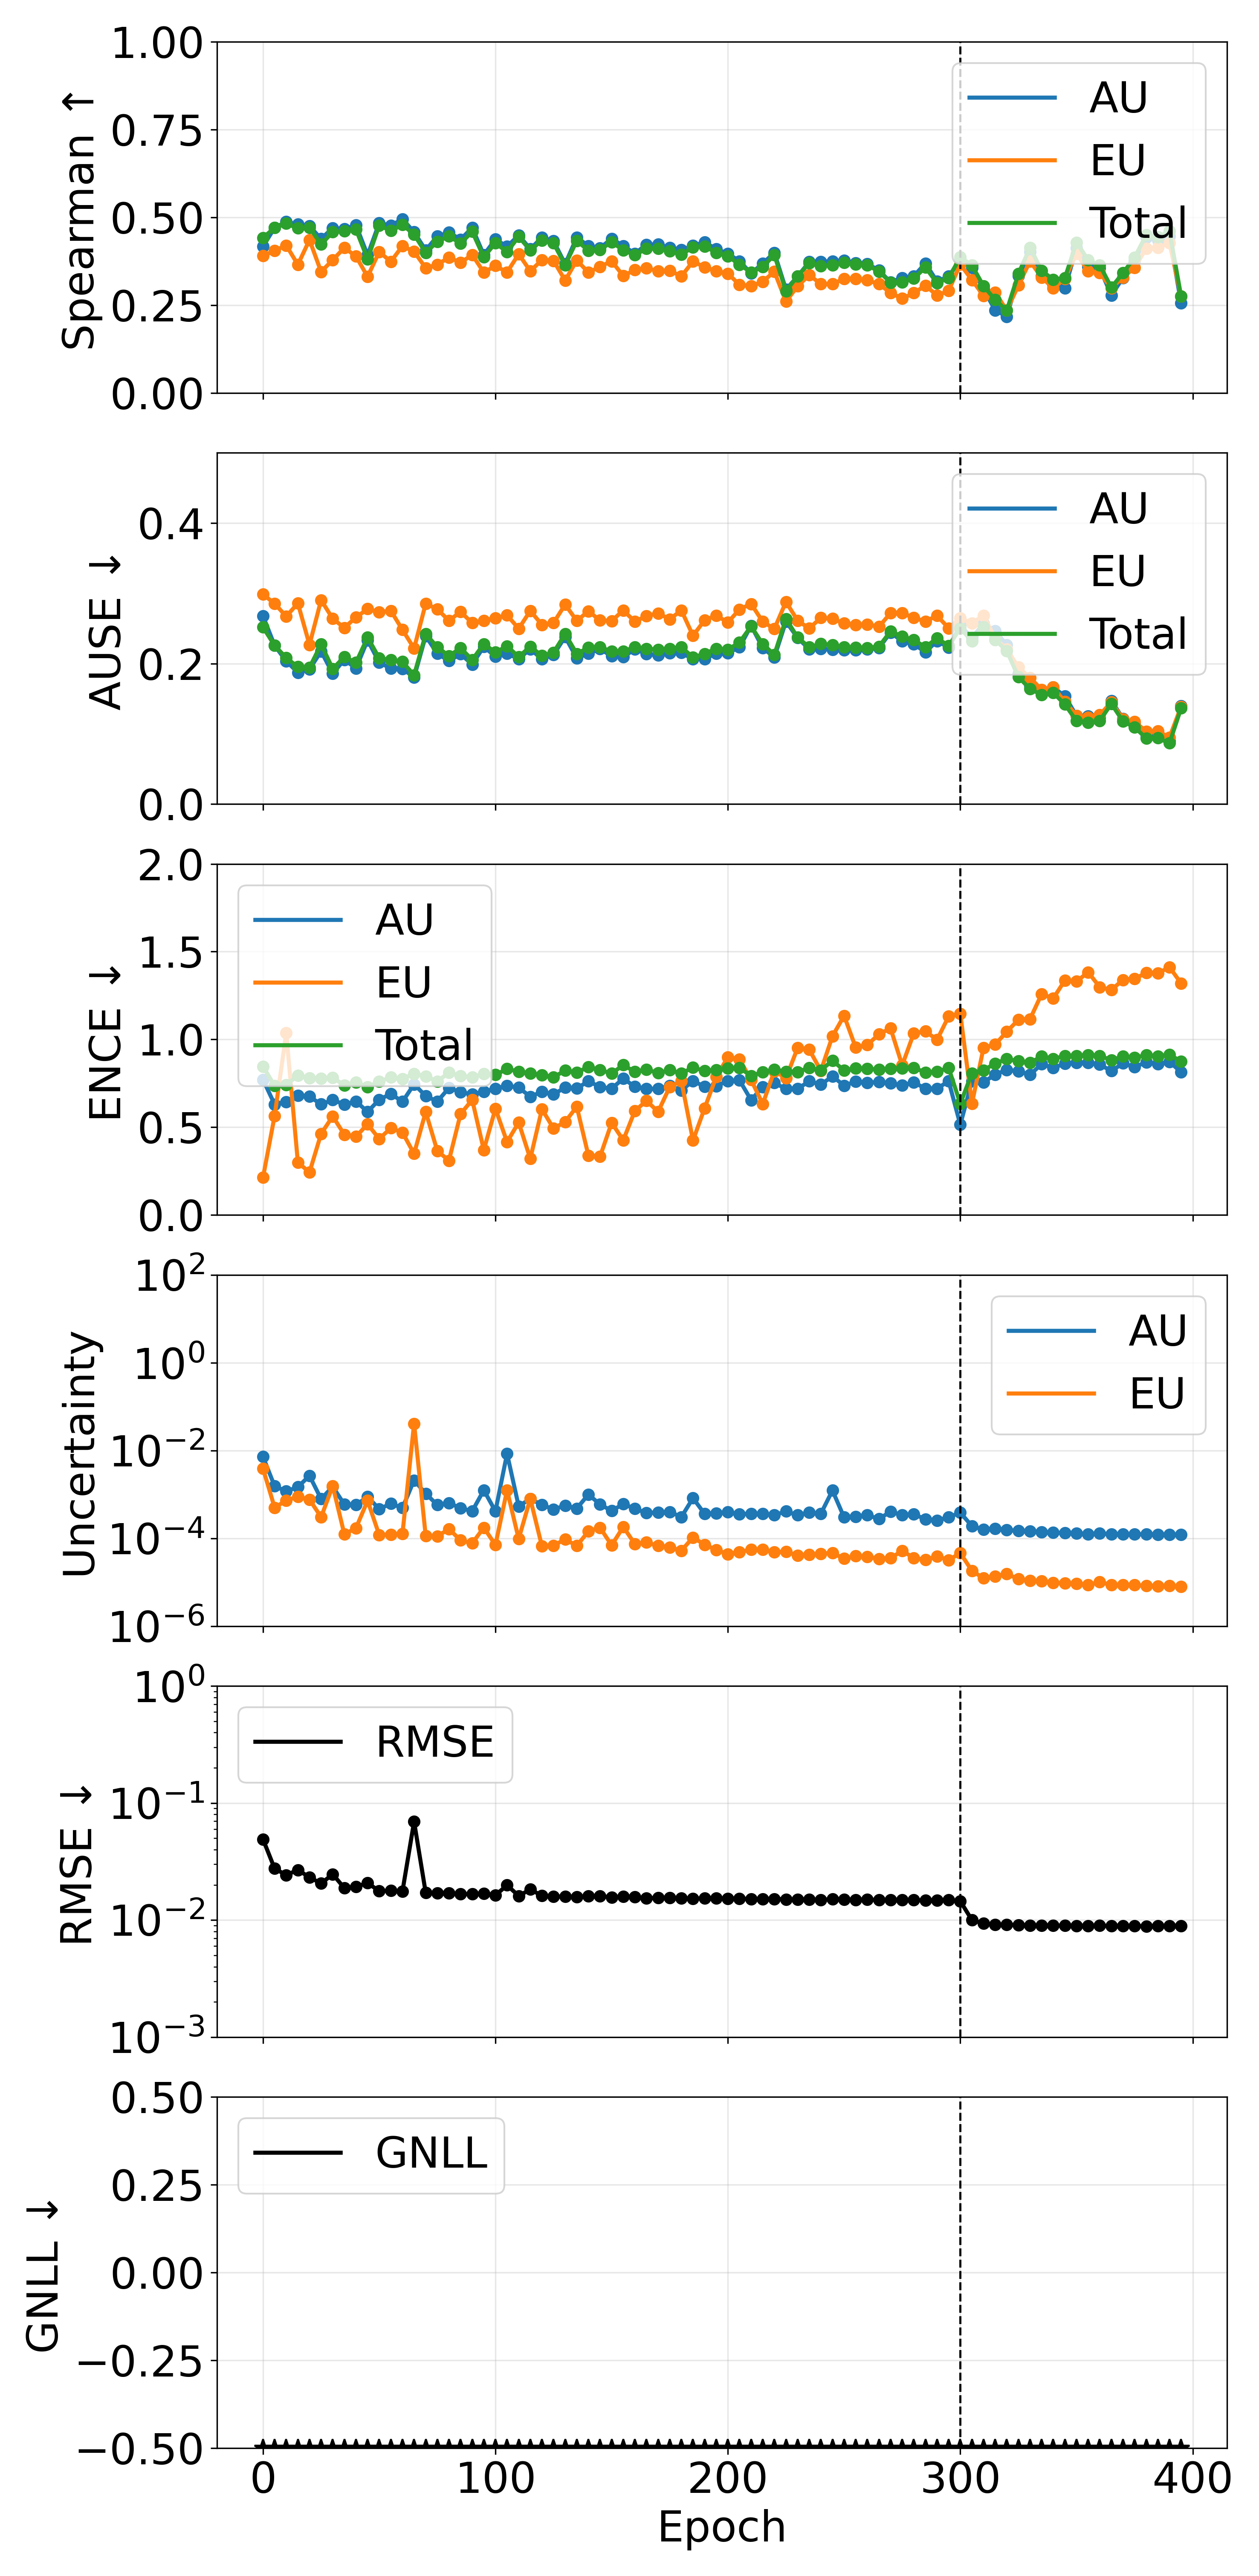

The file beside this chart, header and first rows:
phase, source_epoch, epoch, pearson_aleatoric, pearson_epistemic, pearson_total, spearman_aleatoric, spearman_epistemic, spearman_total, ause_aleatoric, ause_epistemic, ause_total, ence_aleatoric, ence_epistemic, ence_total, magnitude_aleatoric, magnitude_epistemic, magnitude_total, rmse_e_atom, nll_energy
pretrain, 0, 0, 0.3089, 0.3095, 0.3166, 0.4177, 0.3903, 0.4422, 0.2676, 0.2986, 0.2516, 0.7712, 0.2137, 0.8465, 0.007213, 0.003856, 0.01107, 0.04899, -1.532
pretrain, 5, 5, 0.3192, 0.1728, 0.2867, 0.4703, 0.4053, 0.4703, 0.2258, 0.2853, 0.2257, 0.6303, 0.5648, 0.736, 0.00154, 0.0005007, 0.002041, 0.02755, -2.601
pretrain, 10, 10, 0.4068, 0.3075, 0.383, 0.4876, 0.4202, 0.4824, 0.2033, 0.2671, 0.2081, 0.6448, 1.036, 0.7413, 0.00118, 0.0007274, 0.001907, 0.02425, -2.896
pretrain, 15, 15, 0.5631, 0.6369, 0.6351, 0.4801, 0.3654, 0.469, 0.1873, 0.2858, 0.1953, 0.6817, 0.2999, 0.7958, 0.001472, 0.000885, 0.002357, 0.02684, -2.95
pretrain, 20, 20, 0.4731, 0.4745, 0.4842, 0.4754, 0.4359, 0.4714, 0.1919, 0.2267, 0.1943, 0.6747, 0.2433, 0.7801, 0.002669, 0.0007638, 0.003433, 0.02319, -3.128
pretrain, 25, 25, 0.3942, 0.2478, 0.3481, 0.4388, 0.3451, 0.4233, 0.2174, 0.2904, 0.2274, 0.6312, 0.4631, 0.7783, 0.0007867, 0.000305, 0.001092, 0.02057, -3.153
pretrain, 30, 30, 0.8304, 0.9112, 0.9133, 0.4701, 0.3788, 0.4583, 0.1857, 0.2638, 0.1926, 0.6556, 0.5625, 0.7826, 0.001504, 0.001561, 0.003066, 0.02464, -3.287
pretrain, 35, 35, 0.3976, 0.2389, 0.3898, 0.4669, 0.4133, 0.4607, 0.2055, 0.251, 0.2095, 0.6302, 0.4582, 0.7394, 0.0005919, 0.0001237, 0.0007156, 0.01878, -3.394
pretrain, 40, 40, 0.2578, 0.2895, 0.2785, 0.4778, 0.3891, 0.4657, 0.1931, 0.2657, 0.2013, 0.6476, 0.4467, 0.7566, 0.0005764, 0.0001713, 0.0007477, 0.01929, -3.377
pretrain, 45, 45, 0.8994, 0.8881, 0.8932, 0.3925, 0.3312, 0.3812, 0.2334, 0.2778, 0.2373, 0.588, 0.5175, 0.7303, 0.000882, 0.0007191, 0.001601, 0.02075, -3.405
pretrain, 50, 50, 0.3473, 0.08084, 0.3051, 0.4842, 0.4019, 0.477, 0.2014, 0.2731, 0.2077, 0.6574, 0.4338, 0.7597, 0.0004651, 0.0001194, 0.0005845, 0.0177, -3.449
pretrain, 55, 55, 0.4587, 0.2326, 0.4399, 0.4765, 0.3739, 0.4617, 0.1931, 0.2751, 0.2051, 0.6904, 0.4957, 0.7847, 0.0006151, 0.0001227, 0.0007378, 0.01787, -3.5
pretrain, 60, 60, 0.4126, 0.199, 0.3896, 0.4953, 0.4187, 0.4789, 0.1927, 0.2481, 0.2025, 0.6457, 0.47, 0.776, 0.000493, 0.0001271, 0.0006201, 0.01761, -3.484
pretrain, 65, 65, 0.9096, 1, 1, 0.4581, 0.4026, 0.4513, 0.1804, 0.2215, 0.1835, 0.7448, 0.3497, 0.8053, 0.002099, 0.04107, 0.04316, 0.06938, -3.541
pretrain, 70, 70, 0.1778, 0.09115, 0.1741, 0.4066, 0.3559, 0.3993, 0.2393, 0.2854, 0.242, 0.6786, 0.5879, 0.7905, 0.001046, 0.0001135, 0.00116, 0.01713, -3.528
pretrain, 75, 75, 0.1476, 0.07084, 0.139, 0.4464, 0.3652, 0.4308, 0.214, 0.2774, 0.2236, 0.6469, 0.3652, 0.7614, 0.0005753, 0.0001114, 0.0006866, 0.01705, -3.621
pretrain, 80, 80, 0.2223, 0.1498, 0.2247, 0.4569, 0.3861, 0.4466, 0.2038, 0.2611, 0.2107, 0.724, 0.3104, 0.8111, 0.0006357, 0.0001628, 0.0007984, 0.01699, -3.574
pretrain, 85, 85, 0.2084, 0.1596, 0.2101, 0.4374, 0.3708, 0.4257, 0.2134, 0.2736, 0.2221, 0.7004, 0.5759, 0.793, 0.0004899, 9.01434909332329e-05, 0.00058, 0.01669, -3.621
pretrain, 90, 90, 0.3316, 0.08144, 0.3137, 0.4704, 0.3937, 0.4593, 0.1988, 0.2578, 0.2052, 0.6879, 0.6561, 0.7844, 0.0004153, 7.69980653303287e-05, 0.0004923, 0.01669, -3.677
pretrain, 95, 95, 0.4482, 0.25, 0.4412, 0.3932, 0.3434, 0.3868, 0.224, 0.2612, 0.2279, 0.7027, 0.3708, 0.804, 0.00125, 0.0001751, 0.001425, 0.01686, -3.676
pretrain, 100, 100, 0.4282, 0.128, 0.4212, 0.4375, 0.3622, 0.4272, 0.2099, 0.2646, 0.216, 0.7204, 0.6064, 0.7985, 0.0004131, 7.052425689669804e-05, 0.0004837, 0.01628, -3.693
pretrain, 105, 105, 0.9564, 0.9558, 0.9563, 0.417, 0.3438, 0.4014, 0.2141, 0.2689, 0.2248, 0.7371, 0.4162, 0.8325, 0.008484, 0.001247, 0.00973, 0.01987, -3.717
pretrain, 110, 110, 0.4648, 0.2207, 0.4519, 0.449, 0.3954, 0.4451, 0.2067, 0.2497, 0.2095, 0.7262, 0.5274, 0.8171, 0.0005364, 9.705218927311535e-05, 0.0006335, 0.0161, -3.683
pretrain, 115, 115, 0.8978, 0.8723, 0.8837, 0.4101, 0.3471, 0.406, 0.2206, 0.2751, 0.2242, 0.6743, 0.3209, 0.8063, 0.0007961, 0.0007971, 0.001593, 0.01828, -3.635
pretrain, 120, 120, 0.4539, 0.1362, 0.4499, 0.4428, 0.3787, 0.4348, 0.2063, 0.2552, 0.2111, 0.7027, 0.6033, 0.7981, 0.0005777, 6.605678124312704e-05, 0.0006438, 0.01615, -3.8
pretrain, 125, 125, 0.4313, 0.1704, 0.4156, 0.4326, 0.3766, 0.4265, 0.2126, 0.258, 0.2158, 0.6873, 0.4929, 0.7852, 0.0004587, 6.824714057706502e-05, 0.0005269, 0.01587, -3.826
pretrain, 130, 130, 0.4895, 0.26, 0.475, 0.3672, 0.3202, 0.3639, 0.238, 0.284, 0.2422, 0.7267, 0.5308, 0.8234, 0.0005564, 9.528417534396795e-05, 0.0006517, 0.01589, -3.713
pretrain, 135, 135, 0.4486, 0.1003, 0.4422, 0.4432, 0.3779, 0.4335, 0.2077, 0.2608, 0.2138, 0.7216, 0.6173, 0.8126, 0.0004793, 6.746771838539587e-05, 0.0005468, 0.01572, -3.801
pretrain, 140, 140, 0.2618, 0.2268, 0.2573, 0.4186, 0.3431, 0.4057, 0.2141, 0.2746, 0.2229, 0.7624, 0.3387, 0.8432, 0.0009966, 0.0001441, 0.001141, 0.01597, -3.8
pretrain, 145, 145, 0.4896, 0.264, 0.4021, 0.4126, 0.3597, 0.4077, 0.2208, 0.2615, 0.2234, 0.7296, 0.3328, 0.827, 0.0005929, 0.000175, 0.0007679, 0.01606, -3.797
pretrain, 150, 150, 0.3747, 0.05672, 0.343, 0.4397, 0.3754, 0.43, 0.2105, 0.2607, 0.2173, 0.7199, 0.5255, 0.8064, 0.0004221, 6.934218213139275e-05, 0.0004914, 0.01563, -3.814
pretrain, 155, 155, 0.4103, 0.242, 0.352, 0.4187, 0.3335, 0.4063, 0.2092, 0.2758, 0.2175, 0.778, 0.4264, 0.8546, 0.0006055, 0.0001821, 0.0007875, 0.01586, -3.821
pretrain, 160, 160, 0.467, 0.2522, 0.4506, 0.3972, 0.3504, 0.3933, 0.2206, 0.2597, 0.2233, 0.7304, 0.5935, 0.8159, 0.0004735, 7.409795781829075e-05, 0.0005476, 0.01573, -3.881
pretrain, 165, 165, 0.4957, 0.1143, 0.4698, 0.4227, 0.3557, 0.4108, 0.2135, 0.2678, 0.221, 0.7184, 0.6506, 0.8293, 0.0003787, 8.055126570665948e-05, 0.0004593, 0.01537, -3.827
pretrain, 170, 170, 0.5045, 0.05194, 0.4826, 0.4231, 0.3469, 0.4117, 0.2118, 0.2716, 0.22, 0.7184, 0.5882, 0.8089, 0.0003893, 6.756123666288886e-05, 0.0004568, 0.0155, -3.892
pretrain, 175, 175, 0.4831, 0.1776, 0.4729, 0.4133, 0.3484, 0.4039, 0.2148, 0.2631, 0.2212, 0.7365, 0.7304, 0.8259, 0.0004002, 6.24895173071343e-05, 0.0004627, 0.01551, -3.885
pretrain, 180, 180, 0.5577, 0.2109, 0.5454, 0.4072, 0.3322, 0.3945, 0.2152, 0.2758, 0.2234, 0.7104, 0.7637, 0.8063, 0.0003064, 5.237963299425587e-05, 0.0003588, 0.01535, -3.943
pretrain, 185, 185, 0.4775, 0.3809, 0.4706, 0.4198, 0.3748, 0.4149, 0.2062, 0.2396, 0.2088, 0.7636, 0.4248, 0.841, 0.0008234, 0.0001047, 0.0009281, 0.01522, -3.955
pretrain, 190, 190, 0.4603, 0.0369, 0.3671, 0.4294, 0.3582, 0.4177, 0.2066, 0.2617, 0.214, 0.7317, 0.6087, 0.8204, 0.0003605, 7.172821245243881e-05, 0.0004322, 0.0154, -3.968
pretrain, 195, 195, 0.4989, 0.1581, 0.4873, 0.4098, 0.347, 0.3993, 0.2144, 0.2685, 0.2213, 0.7352, 0.7868, 0.8258, 0.000368, 5.4751318929038464e-05, 0.0004228, 0.01534, -3.939
pretrain, 200, 200, 0.2288, 0.1639, 0.231, 0.3971, 0.3401, 0.3897, 0.215, 0.2585, 0.2198, 0.7637, 0.8996, 0.8348, 0.0003968, 4.366210526647023e-05, 0.0004405, 0.01525, -3.991
pretrain, 205, 205, 0.5132, 0.114, 0.5038, 0.3753, 0.3082, 0.3656, 0.2231, 0.2771, 0.2301, 0.7679, 0.8866, 0.8385, 0.0003563, 4.848028846713532e-05, 0.0004048, 0.0153, -3.948
pretrain, 210, 210, 0.3055, 0.1246, 0.3019, 0.3409, 0.3048, 0.3435, 0.254, 0.285, 0.2531, 0.655, 0.7693, 0.7925, 0.0003643, 5.597925887277995e-05, 0.0004202, 0.01511, -3.901
pretrain, 215, 215, 0.53, 0.06171, 0.4877, 0.3687, 0.317, 0.3594, 0.2222, 0.2596, 0.2277, 0.7303, 0.6329, 0.8153, 0.0003624, 5.498549942448676e-05, 0.0004174, 0.01516, -4.069
pretrain, 220, 220, 0.549, 0.1604, 0.5381, 0.3994, 0.3456, 0.3927, 0.2089, 0.2494, 0.2126, 0.7525, 0.8202, 0.8287, 0.0003361, 4.85178560783163e-05, 0.0003847, 0.01518, -4.056
pretrain, 225, 225, 0.5152, 0.1809, 0.5052, 0.2947, 0.2606, 0.2903, 0.26, 0.2879, 0.2637, 0.7188, 0.7799, 0.8169, 0.0004108, 4.9471492373436945e-05, 0.0004603, 0.01503, -4.025
pretrain, 230, 230, 0.5324, 0.1785, 0.5228, 0.3319, 0.3039, 0.3326, 0.2365, 0.2612, 0.2372, 0.7188, 0.9517, 0.8148, 0.0003359, 4.08471707902072e-05, 0.0003768, 0.015, -4.092
pretrain, 235, 235, 0.5376, 0.1695, 0.53, 0.3732, 0.3358, 0.3697, 0.2206, 0.2499, 0.2233, 0.7623, 0.9429, 0.8393, 0.0003867, 4.269090390621557e-05, 0.0004294, 0.01494, -4.105
pretrain, 240, 240, 0.5564, 0.2076, 0.5416, 0.3742, 0.3104, 0.3615, 0.221, 0.2652, 0.228, 0.7431, 0.8215, 0.8247, 0.0003636, 4.421423469194849e-05, 0.0004078, 0.01482, -4.082
pretrain, 245, 245, 0.4207, 0.1364, 0.4193, 0.3746, 0.3101, 0.3642, 0.2196, 0.2638, 0.2266, 0.7905, 1.018, 0.8797, 0.001229, 4.668276593196197e-05, 0.001276, 0.01512, -4.076
pretrain, 250, 250, 0.5996, 0.1406, 0.5935, 0.3771, 0.3251, 0.3713, 0.219, 0.2573, 0.2236, 0.7372, 1.135, 0.8241, 0.0003011, 3.442190484908366e-05, 0.0003355, 0.01504, -4.139
pretrain, 255, 255, 0.598, 0.09318, 0.5785, 0.3704, 0.3251, 0.3659, 0.2191, 0.2552, 0.2227, 0.7607, 0.9543, 0.8352, 0.000311, 3.937656126271918e-05, 0.0003504, 0.01487, -4.15
pretrain, 260, 260, 0.5764, 0.1686, 0.5663, 0.3681, 0.3211, 0.3642, 0.2206, 0.2558, 0.2224, 0.7529, 0.9692, 0.8334, 0.0003398, 3.835322001170482e-05, 0.0003781, 0.01497, -4.183
pretrain, 265, 265, 0.6606, 0.1345, 0.6499, 0.3491, 0.3101, 0.3459, 0.2221, 0.2524, 0.2242, 0.7587, 1.03, 0.8282, 0.0002751, 3.4035374485102354e-05, 0.0003091, 0.01485, -4.212
pretrain, 270, 270, 0.5273, 0.2013, 0.5236, 0.3155, 0.2851, 0.3147, 0.2443, 0.2719, 0.246, 0.7503, 1.063, 0.8342, 0.000407, 3.541189165475316e-05, 0.0004425, 0.01492, -4.177
pretrain, 275, 275, 0.5867, 0.06394, 0.5598, 0.3282, 0.269, 0.3154, 0.2316, 0.2721, 0.2386, 0.7384, 0.8532, 0.8366, 0.0003385, 5.195541124958027e-05, 0.0003904, 0.01482, -4.174
pretrain, 280, 280, 0.5904, 0.1134, 0.5841, 0.3329, 0.2845, 0.326, 0.2275, 0.2652, 0.2336, 0.757, 1.035, 0.8386, 0.0003527, 3.5640015164569833e-05, 0.0003883, 0.01485, -4.249
pretrain, 285, 285, 0.66, 0.1889, 0.6473, 0.369, 0.3062, 0.3577, 0.2164, 0.26, 0.2234, 0.7194, 1.047, 0.8123, 0.0002732, 3.233029073050204e-05, 0.0003055, 0.01471, -4.265
pretrain, 290, 290, 0.6449, 0.07184, 0.61, 0.3176, 0.2775, 0.3128, 0.2321, 0.2681, 0.2361, 0.7206, 0.9979, 0.8173, 0.0002565, 3.912116392405039e-05, 0.0002957, 0.0148, -4.275
pretrain, 295, 295, 0.6267, 0.1723, 0.612, 0.3321, 0.2912, 0.3275, 0.2228, 0.2504, 0.2254, 0.7624, 1.132, 0.8379, 0.0003022, 3.177029522722762e-05, 0.000334, 0.01482, -4.309
... 20 more rows
